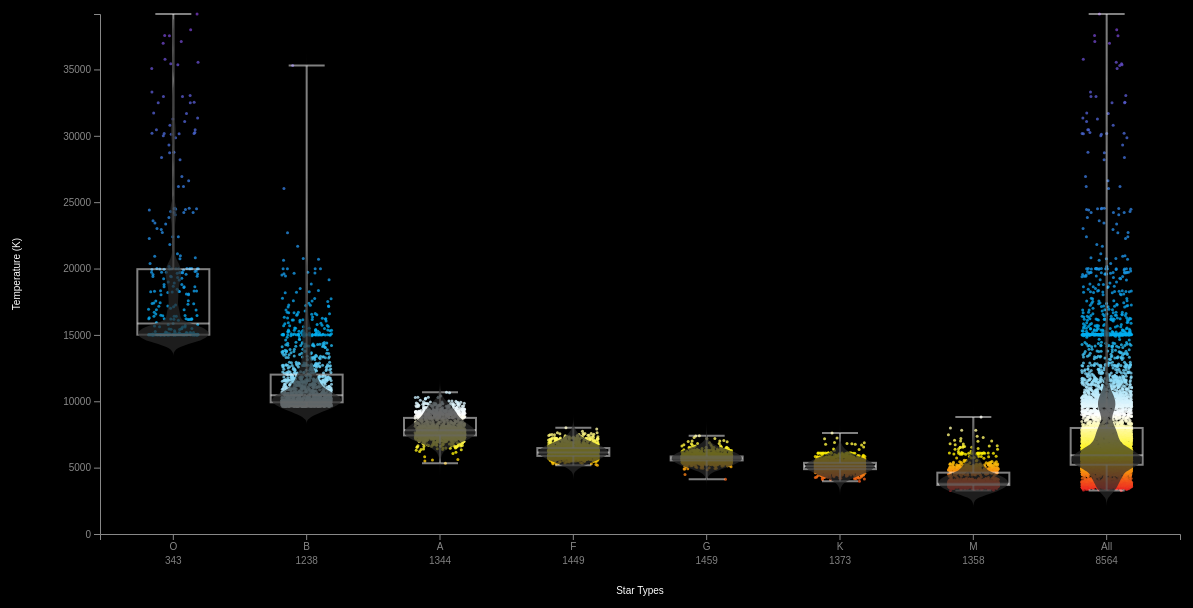
D3 v7 page, settled after 480 driven frames (8 s of simulated time); the page loaded 1 data file(s).


// ── js/ex04.js
/*
Lab 4 Assignment Submission

Name: Won Suk CHO
Program: M2 IoT

References:
https://www.d3-graph-gallery.com/boxplot
https://www.d3-graph-gallery.com/density.html
https://www.d3-graph-gallery.com/graph/interactivity_tooltip.html
https://www.d3-graph-gallery.com/graph/line_transition.html
https://www.d3-graph-gallery.com/graph/custom_axis.html
https://www.d3-graph-gallery.com/graph/barplot_basic.html
https://observablehq.com/@d3/d3-scale
https://observablehq.com/@mbostock/kernel-density-estimation
https://www.d3-graph-gallery.com/graph/area_basic.html
https://github.com/d3/d3-transition
https://stackoverflow.com/questions/16256454/d3-js-position-tooltips-using-element-position-not-mouse-position
*/
const ctx = {
    CHART_WIDTH: 1280,
    CHART_HEIGHT: 720,
    JITTER_W: 50,
    TEMP_COLOR_RANGE: ["#ed1b25", "#fff200", "#ffffff", "#00aeef", "#525ccc"],
    TEMP_COLOR_DOMAIN: [3200, 6000, 9000, 15000, 32000],
    TEMP_TICK_INTERVAL: 5000,
    MARGIN: { top: 100, right: 100, bottom: 100, left: 100 }
};

let svgTooltip;

// Define star types
const starTypes = ["O", "B", "A", "F", "G", "K", "M", "All"];

// Function to draw the main canvas
function drawCanvas() {
    console.log("Creating the main SVG canvas.");

    const svg = d3.select("#main")
        .append("svg")
        .attr("width", ctx.CHART_WIDTH)
        .attr("height", ctx.CHART_HEIGHT);

    const mainG = svg.append("g").attr("id", "mainG")
        .attr("transform", `translate(${ctx.MARGIN.left}, ${ctx.MARGIN.top})`);

    console.log("SVG canvas created. Starting data load...");

    loadData();
}

/*-------------- 1. Scales ------------------------*/
/*
Initialize the y-axis and x-axis scales, and draw the axes.
*/
/*===== START =====*/

// Function to draw the Y-axis with a linear temperature scale
function drawYAxis(mainG, data) {
    console.log("Drawing Y-axis with temperature scale.");

    const tempExtent = d3.extent(data, d => d.Teff); // Find the min and max temperature
    console.log("Temperature extent (min, max):", tempExtent);

    const yScale = d3.scaleLinear()
        .domain([0, tempExtent[1]]) // Ensure domain starts from 0
        .range([ctx.CHART_HEIGHT - ctx.MARGIN.top - ctx.MARGIN.bottom, 0]); // Adjusted range

    console.log("Y-axis scale domain:", yScale.domain());
    console.log("Y-axis scale range:", yScale.range());

    // Define Y-axis
    const yAxis = d3.axisLeft(yScale)
        .ticks((tempExtent[1] - tempExtent[0]) / ctx.TEMP_TICK_INTERVAL)
        .tickFormat(d => d3.format("~")(d));  // No scientific notation

    // Append the Y-axis
    mainG.append("g")
        .attr("id", "y-axis")
        .call(yAxis);

    // Add Y-axis label
    mainG.append("text")
        .attr("transform", "rotate(-90)")
        .attr("y", -ctx.MARGIN.left + 20)
        .attr("x", -(ctx.CHART_HEIGHT - ctx.MARGIN.top - ctx.MARGIN.bottom) / 2)
        .style("text-anchor", "middle")
        .style("fill", "white")
        .text("Temperature (K)");

    console.log("Y-axis drawn.");

    return yScale; // Return the yScale for use in the scatterplot
}

// Function to draw the X-axis at the bottom of the chart
function drawXAxis(mainG) {
    console.log("Drawing X-axis with star types.");

    const xScale = d3.scaleBand()
        .domain(starTypes)
        .range([0, ctx.CHART_WIDTH - ctx.MARGIN.left - ctx.MARGIN.right])
        .padding(0.1);

    console.log("X-axis scale domain:", xScale.domain());
    console.log("X-axis scale range:", xScale.range());

    // Define X-axis
    const xAxis = d3.axisBottom(xScale);

    // Append the X-axis and position it at the bottom
    mainG.append("g")
        .attr("id", "x-axis")
        .attr("transform", `translate(0, ${ctx.CHART_HEIGHT - ctx.MARGIN.top - ctx.MARGIN.bottom})`)
        .call(xAxis);

    // Add X-axis title "Star Types"
    mainG.append("text")
        .attr("x", (ctx.CHART_WIDTH - ctx.MARGIN.left - ctx.MARGIN.right) / 2)
        .attr("y", ctx.CHART_HEIGHT - ctx.MARGIN.top - ctx.MARGIN.bottom + 60)
        .style("text-anchor", "middle")
        .style("fill", "white")
        .text("Star Types");

    console.log("X-axis drawn.");

    return xScale;
}

/*===== END =====*/

/*-------------- 2. Raw Data Points ------------------------*/
/*
Populate each of the star type groups with circles representing stars.
*/
/*===== START =====*/

// Function to generate color for temperature
function createColorScale() {
    console.log("Creating color scale for star temperatures.");
    const colorScale = d3.scaleLinear()
        .domain(ctx.TEMP_COLOR_DOMAIN)
        .range(ctx.TEMP_COLOR_RANGE);

    console.log("Color scale domain:", colorScale.domain());
    console.log("Color scale range:", colorScale.range());

    return colorScale;
}

/*===== END =====*/

/*-------------- 3. Boxplots ------------------------*/
/*
Draw box plots on top of the raw data points.
*/
/*===== START =====*/

// Function to calculate summary statistics for each star type
function getSummaryStatistics(data) {
    const values = data.map(d => d.Teff).sort(d3.ascending);
    const q1 = d3.quantile(values, 0.25);
    const median = d3.median(values);
    const q3 = d3.quantile(values, 0.75);
    const min = d3.min(values);
    const max = d3.max(values);

    console.log(`Summary statistics for ${data[0].SpType.trim()}:`);
    console.log({ q1, median, q3, min, max });

    return { q1, median, q3, min, max };
}

/*===== END =====*/

/*-------------- 4. Density Plots ------------------------*/
/*
Add density plots to illustrate the distribution of temperatures across star types.
*/
/*===== START =====*/

// Function to compute kernel density estimation
function kernelDensityEstimator(kernel, x) {
    return function (sample) {
        return x.map(function (x) {
            return [x, d3.mean(sample, function (v) { return kernel(x - v); })];
        });
    };
}

function kernelEpanechnikov(k) {
    return function (v) {
        v = v / k;
        return Math.abs(v) <= 1 ? 0.75 * (1 - v * v) / k : 0;
    };
}

function densityPlot(data, scale) {
    console.log("Computing density plot data.");
    // Create an array of Teff values
    const values = data.map(d => d.Teff);

    // Define the range of Teff values
    const x = d3.range(scale.domain()[0], scale.domain()[1], (scale.domain()[1] - scale.domain()[0]) / 100);

    // Define the kernel
    const kde = kernelDensityEstimator(kernelEpanechnikov(1000), x);

    // Compute the density estimation
    const density = kde(values);

    console.log("Density data length:", density.length);
    console.log("Density plot data computed.");
    return density;
}

/*===== END =====*/

/*-------------- 5. Enhancements ------------------------*/
/*
Add interactive and animation features.
*/
/*===== START =====*/

// Add this before the starTypes.forEach loop in the plotStarsAndBoxPlots function
function plotStarsAndBoxPlots(mainG, starsWithTeff, yScale, xScale) {
    const colorScale = createColorScale();

    console.log("Computing star counts for each star type.");

    // Compute star counts for each star type and find the maximum count
    const starCountsMap = {};
    starTypes.forEach(type => {
        const groupData = starsWithTeff.filter(d => (d.SpType && d.SpType.trim().startsWith(type)) || type === "All");
        starCountsMap[type] = groupData.length;
    });
    const maxStarCount = d3.max(Object.values(starCountsMap));

    console.log("Star counts per star type:", starCountsMap);
    console.log("Maximum star count across star types:", maxStarCount);

    // Variables for box width, whisker cap length, and opacity
    const boxWidth = xScale.bandwidth() * 0.6;  // Adjustable box width relative to xScale bandwidth
    const capLength = boxWidth * 0.5;      // Adjustable whisker cap length
    const opacity = 0.5;       // Adjustable opacity
    const densityOpacity = 0.7;        // Opacity variable for density plot

    starTypes.forEach((type, index) => {
        const groupData = starsWithTeff.filter(d => (d.SpType && d.SpType.trim().startsWith(type)) || type === "All");
        console.log(`Plotting ${groupData.length} stars for star type ${type}.`);

        // Compute the animation duration based on the star count
        const starCount = starCountsMap[type];
        const minDuration = 1000;  // Minimum duration in milliseconds
        const maxDuration = 3000;  // Maximum duration in milliseconds
        const duration = minDuration + (starCount / maxStarCount) * (maxDuration - minDuration);

        console.log(`Animation duration for star type ${type}: ${duration} ms`);

        // Create a group for each star type
        const groupG = mainG.append("g")
            .attr("id", `group_${type}`)
            .attr("transform", `translate(${xScale(type)}, 0)`);

        // ---- Plot Circles First ----
        // Plot raw data points (circles)
        const circlesGroup = groupG.append("g");

        circlesGroup.selectAll("circle")
            .data(groupData)
            .enter()
            .append("circle")
            .attr("cx", () => xScale.bandwidth() / 2 + Math.random() * ctx.JITTER_W - ctx.JITTER_W / 2)
            .attr("cy", -10)  // Start position A: above the chart
            .attr("r", 1.5)  // Adjust the radius as needed
            .style("fill", d => colorScale(d.Teff))
            .attr("opacity", 0.8)
            .on("mouseover", function(event, d) {
                // Remove any existing tooltips to avoid duplicates
                if (svgTooltip) svgTooltip.remove();
            
                // Create the tooltip group at the mouse position
                svgTooltip = mainG.append("g")
                    .attr("transform", `translate(${event.offsetX - ctx.MARGIN.left + 10}, ${event.offsetY - ctx.MARGIN.top - 30})`);
            
                // Add a rect for the background with dynamic width based on text length
                svgTooltip.append("rect")
                    .attr("width", 180)  // Adjust this width based on text length
                    .attr("height", 25)  // Adjust this height to fit your text
                    .attr("fill", "rgba(255, 255, 255, 0.7)")  // White background with 70% opacity
                    .attr("rx", 5)  // Rounded corners
                    .attr("ry", 5);
            
                // Add text inside the tooltip
                svgTooltip.append("text")
                    .attr("y", 10)  // Vertically centered in the rectangle
                    .attr("fill", "black")  // Black font color
                    .style("font-size", "10px")
                    .html(`<tspan x="10" dy="0">Gaia Source: ${d.Source}</tspan>
                           <tspan x="10" dy="1.2em">Temperature = ${d.Teff} K</tspan>`);
            })
            .on("mouseout", function() {
                // Remove the tooltip when the mouse is out
                if (svgTooltip) svgTooltip.remove();
            })                       
            .transition()
            .duration(duration)
            .attr("cy", d => yScale(d.Teff));  // Position B: actual position

        // Animate the star count value from 0 to the actual count
        mainG.append("text")
            .attr("x", xScale(type) + xScale.bandwidth() / 2)
            .attr("y", ctx.CHART_HEIGHT - ctx.MARGIN.top - ctx.MARGIN.bottom + 30)
            .attr("text-anchor", "middle")
            .style("fill", "gray")
            .text(0)
            .transition()
            .duration(duration)
            .tween("text", function() {
                const i = d3.interpolateNumber(0, starCount);
                return function(t) {
                    this.textContent = Math.round(i(t));
                };
            });

        // Delay drawing the box plot and density plot until after circles are positioned
        // Compute summary statistics for the box plot
        const summary = getSummaryStatistics(groupData);

        // Draw box for interquartile range (IQR)
        groupG.append("rect")
            .datum(summary)
            .attr("x", xScale.bandwidth() / 2 - boxWidth / 2)  // Center the box
            .attr("y", d => yScale(d.q3))  // Start at Q3
            .attr("width", boxWidth)
            .attr("height", d => yScale(d.q1) - yScale(d.q3))  // Height from Q1 to Q3
            .attr("fill", "none")
            .attr("stroke", "white")
            .attr("stroke-width", 2)
            .attr("opacity", 0)  // Start with opacity 0
            .style("pointer-events", "none")
            .transition()
            .delay(duration)
            .duration(500)
            .attr("opacity", opacity);  // Fade in after circles are done

        // Draw median line
        groupG.append("line")
            .datum(summary)
            .attr("x1", xScale.bandwidth() / 2 - boxWidth / 2)
            .attr("x2", xScale.bandwidth() / 2 + boxWidth / 2)
            .attr("y1", d => yScale(d.median))
            .attr("y2", d => yScale(d.median))
            .attr("stroke", "white")
            .attr("stroke-width", 2)
            .attr("opacity", 0)  // Start with opacity 0
            .style("pointer-events", "none")
            .transition()
            .delay(duration)
            .duration(500)
            .attr("opacity", opacity);  // Fade in after circles are done

        // Draw whiskers for min and max with perpendicular lines
        groupG.append("line")
            .datum(summary)
            .attr("x1", xScale.bandwidth() / 2)
            .attr("x2", xScale.bandwidth() / 2)
            .attr("y1", d => yScale(d.min))
            .attr("y2", d => yScale(d.q1))
            .attr("stroke", "white")
            .attr("stroke-width", 2)
            .attr("opacity", 0)  // Start with opacity 0
            .style("pointer-events", "none")
            .transition()
            .delay(duration)
            .duration(500)
            .attr("opacity", opacity);  // Fade in after circles are done

        groupG.append("line")
            .datum(summary)
            .attr("x1", xScale.bandwidth() / 2)
            .attr("x2", xScale.bandwidth() / 2)
            .attr("y1", d => yScale(d.max))
            .attr("y2", d => yScale(d.q3))
            .attr("stroke", "white")
            .attr("stroke-width", 2)
            .attr("opacity", 0)  // Start with opacity 0
            .style("pointer-events", "none")
            .transition()
            .delay(duration)
            .duration(500)
            .attr("opacity", opacity);  // Fade in after circles are done

        // Add perpendicular lines (whisker caps) at the whiskers (top and bottom)
        groupG.append("line")
            .datum(summary)
            .attr("x1", xScale.bandwidth() / 2 - capLength / 2)  // Adjust cap length
            .attr("x2", xScale.bandwidth() / 2 + capLength / 2)
            .attr("y1", d => yScale(d.min))
            .attr("y2", d => yScale(d.min))
            .attr("stroke", "white")
            .attr("stroke-width", 2)
            .attr("opacity", 0)  // Start with opacity 0
            .style("pointer-events", "none")
            .transition()
            .delay(duration)
            .duration(500)
            .attr("opacity", opacity);  // Fade in after circles are done

        groupG.append("line")
            .datum(summary)
            .attr("x1", xScale.bandwidth() / 2 - capLength / 2)  // Adjust cap length
            .attr("x2", xScale.bandwidth() / 2 + capLength / 2)
            .attr("y1", d => yScale(d.max))
            .attr("y2", d => yScale(d.max))
            .attr("stroke", "white")
            .attr("stroke-width", 2)
            .attr("opacity", 0)  // Start with opacity 0
            .style("pointer-events", "none")
            .transition()
            .delay(duration)
            .duration(500)
            .attr("opacity", opacity);  // Fade in after circles are done

        // ---- Density Plot Implementation ----

        // Create an effTScale with the same domain and range as yScale
        const effTScale = d3.scaleLinear()
            .domain(yScale.domain())
            .range(yScale.range());

        // Compute the density data
        console.log(`Computing density plot for star type ${type}.`);
        const density = densityPlot(groupData, effTScale);

        // Create a density scale to map density values to x-offsets
        const maxDensity = d3.max(density, d => d[1]);
        const densityScale = d3.scaleLinear()
            .domain([0, maxDensity])
            .range([0, boxWidth / 2]); // Map to half of the box width

        console.log(`Drawing density plot for star type ${type}.`);
        // Draw the density area
        groupG.append("path")
            .datum(density)
            .attr("fill", "#2a2a2a")
            .attr("stroke", "none")
            .attr("opacity", 0)  // Start with opacity 0
            .attr("d", d3.area()
                .curve(d3.curveBasis)
                .x0(d => xScale.bandwidth() / 2 - densityScale(d[1]))
                .x1(d => xScale.bandwidth() / 2 + densityScale(d[1]))
                .y(d => yScale(d[0]))
            )
            .style("pointer-events", "none")
            .transition()
            .delay(duration)
            .duration(500)
            .attr("opacity", densityOpacity);  // Fade in after circles are done
    });
}

/*===== END =====*/

// Call this updated function after loading the data
function loadData() {
    console.log("Loading star data...");

    d3.csv("data/sample_gaia_DR3_2024.csv").then(function (data) {
        console.log("Total number of stars loaded:", data.length);
        console.log("Sample data:", data.slice(0,5));

        const starsWithTeff = data.filter(d => parseFloat(d.Teff) > 0)
            .map(d => ({ ...d, Teff: parseFloat(d.Teff), SpType: d.SpType_ELS ? d.SpType_ELS.trim() : "" }));

        console.log(`Stars with estimated temperature: ${starsWithTeff.length}`);
        console.log("Sample stars with Teff:", starsWithTeff.slice(0,5));

        // Call functions to create Y-axis and X-axis
        const mainG = d3.select("#mainG");
        const yScale = drawYAxis(mainG, starsWithTeff);
        const xScale = drawXAxis(mainG);

        // Plot stars, box plots, and density plots
        plotStarsAndBoxPlots(mainG, starsWithTeff, yScale, xScale);

        console.log("Data plotting complete.");

    }).catch(function (error) {
        console.error("Error loading data:", error);
    });
}

// Initialize the visualization
function createViz() {
    console.log("Using D3 v" + d3.version);
    drawCanvas(); // Call to draw the main canvas and load data
}


### data: data/sample_gaia_DR3_2024.csv
, IDX, RA_ICRS, DE_ICRS, Source, Plx, PM, pmRA, pmDE, Gmag, e_Gmag, BPmag, e_BPmag, RPmag, e_RPmag, GRVSmag, e_GRVSmag, BR_RP, BP_G, G_RP, pscol, Teff, Dist, Rad
337523, 51850, 65.08, 32.06, 166541931045406208, 0.9285, 7.86, 2.691, -7.385, 14.82, 0.002774, 15.29, 0.003734, 14.18, 0.003934, 13.66, 0.1121, 1.109, 0.4702, 0.6388, , 5797, 909.4, 1.123
350325, 64652, 88.94, 41.8, 192185806381042048, 2.019, 7.678, -0.078, -7.678, 13.71, 0.002767, 14.11, 0.00296, 13.13, 0.003863, 12.96, 0.03903, 0.9758, 0.404, 0.5718, , 5664, 451.2, 0.833
593940, 8267, 269.2, -19.99, 4119250086453282688, 0.0936, 5.059, -3.484, -3.669, 16.35, 0.002903, 18.23, 0.01235, 15, 0.005431, , , 3.232, 1.882, 1.349, , 15010, 1740, 3.617
7668, 7668, 60.54, 45.89, 245506313536415744, 2.965, 18.23, 8.978, -15.86, 10.03, 0.002778, 10.22, 0.002814, 9.694, 0.003785, 9.575, 0.008087, 0.5288, 0.197, 0.3318, 1.614, 6985, 342.9, 2.133
313163, 27490, 36.78, 25.03, 103035891769825280, 1.774, 18.43, 7.169, -16.98, 14.37, 0.00286, 14.81, 0.004393, 13.76, 0.004338, 13.47, 0.1474, 1.047, 0.4415, 0.6051, , 5323, 589.3, 0.8948
3003, 3003, 82.35, 36.81, 184240219962508544, 1.332, 2.125, 0.692, 2.01, 12.87, 0.002761, 13.36, 0.002883, 12.21, 0.003803, 11.9, 0.02205, 1.154, 0.4929, 0.6613, , 7759, 814.7, 2.199
370865, 85192, 66.75, 41.73, 228170038819648384, 0.707, 2.66, 2.634, -0.369, 14.61, 0.00281, 15.42, 0.003665, 13.73, 0.004232, 13.25, 0.06272, 1.692, 0.8072, 0.8847, , 5292, 1070, 2.578
14293, 14293, 18.25, 55.74, 411734673314885248, 3.041, 6.341, -5.718, -2.74, 9.348, 0.002761, 9.478, 0.002798, 9.103, 0.003784, 8.999, 0.008019, 0.3753, 0.13, 0.2453, , 7504, 332, 2.454
78396, 78396, 106.7, -19.92, 2929562390492597120, 0.3749, 2.946, -1.87, 2.276, 14.64, 0.002767, 14.96, 0.003087, 14.14, 0.003872, 14.05, 0.0854, 0.8245, 0.3238, 0.5007, , 7838, 2265, 2.087
591278, 5605, 263.1, -29.95, 4058541892067981696, 0.1346, 4.34, -4.042, -1.581, 15.09, 0.002874, 16.73, 0.02875, 13.76, 0.01181, , , 2.974, 1.646, 1.327, , 15010, 1899, 6.227
393068, 7395, 42.34, 16.46, 33697664865077504, 2.646, 45.39, 42.26, -16.55, 14.97, 0.002789, 15.66, 0.004381, 14.16, 0.004126, 13.82, 0.13, 1.503, 0.6992, 0.8043, , 4484, 369, 0.7022
376954, 91281, 48.79, 40.68, 238950131852473984, 0.3961, 15.9, 15.72, -2.358, 14.5, 0.002768, 14.96, 0.002997, 13.85, 0.003882, 13.76, 0.1985, 1.113, 0.4684, 0.6442, , 6003, 1475, 2.117
370674, 85001, 64.2, 40.44, 227780742984393856, 1.432, 17.2, 3.191, -16.9, 13.98, 0.002761, 14.58, 0.002964, 13.23, 0.003838, 12.89, 0.04541, 1.356, 0.6043, 0.7516, 1.443, 5514, 661.8, 1.552
449098, 63425, 70.25, 29.15, 158079849038689280, 2.421, 10.77, -2.859, -10.38, 10.22, 0.00278, 11.42, 0.003009, 9.161, 0.003795, 8.672, 0.005185, 2.256, 1.194, 1.063, , 4766, 411.4, 12.67
337496, 51823, 65.01, 31.71, 166504032254146560, 1.488, 11.55, 6.946, -9.23, 14.4, 0.002765, 14.87, 0.003055, 13.75, 0.003916, 13.51, 0.09252, 1.115, 0.474, 0.6411, , 5848, 594.6, 0.8852
532934, 47261, 317.9, 48.79, 2165745990693299968, 0.2134, 4.6, -3.927, -2.395, 14.64, 0.003037, 18.06, 0.01646, 13.13, 0.00461, 12.46, 0.02889, 4.936, 3.425, 1.511, , 3599, 3479, 110.8
137744, 37744, 5.255, 62.77, 430614112599738112, 0.0085, 4.02, -3.642, -1.701, 10.33, 0.002776, 10.4, 0.002827, 10.14, 0.003793, , , 0.2602, 0.07153, 0.1887, , 14359, 1263, 3.834
109754, 9754, 73.75, 38.17, 199009302525564800, 0.4653, 1.555, 1.472, -0.503, 13.35, 0.002768, 13.61, 0.002905, 12.92, 0.003813, , , 0.6923, 0.2625, 0.4299, , 10904, 2380, 3.055
371731, 86058, 60.88, 40.82, 230285224313134720, 2.723, 5.17, -4.715, 2.12, 13.43, 0.0028, 13.92, 0.003344, 12.78, 0.004205, 12.51, 0.03198, 1.137, 0.4848, 0.6527, , 5612, 353.7, 0.8648
168354, 68354, 37.29, 62.94, 514096830736030592, 0.358, 0.522, -0.319, -0.413, 11.51, 0.002773, 11.81, 0.002811, 11.03, 0.003784, , , 0.7841, 0.3001, 0.484, , 16129, 3340, 8.778
83840, 83840, 115.3, -16.28, 3028777440701457280, 0.781, 5.303, -4.028, 3.449, 10.3, 0.00278, 10.42, 0.002823, 10.05, 0.003794, 9.934, 0.01021, 0.3679, 0.1254, 0.2425, , 8572, 1166, 5.187
435030, 49357, 43.44, 39.31, 143490910286526592, 0.1171, 0.514, 0.319, -0.404, 13.5, 0.002765, 14.27, 0.003011, 12.65, 0.003814, 12.32, 0.02472, 1.619, 0.769, 0.85, , 4200, 4904, 22.44
161249, 61249, 23.54, 59.84, 509393914576028032, 0.6421, 2.133, -1.417, -1.595, 10.58, 0.002813, 10.75, 0.003222, 10.28, 0.003961, , , 0.4767, 0.1671, 0.3097, , 11634, 1050, 3.849
193935, 8262, 46.41, 13.27, 30399331844491776, 1.129, 3.53, -1.52, -3.186, 12.88, 0.002775, 13.26, 0.002921, 12.34, 0.003825, 12.11, 0.05714, 0.9242, 0.3758, 0.5484, , 6060, 897, 2.267
569777, 84104, 267.5, -33.64, 4041882813393311872, 0.1034, 5.306, -0.809, -5.244, 15.7, 0.002879, 17.98, 0.0128, 14.32, 0.004617, 13.04, 0.09903, 3.665, 2.288, 1.376, , 3539, 10058, 83.88
309568, 23895, 26.22, 16.9, 91533179076788352, 1.693, 12.16, 8.641, 8.553, 14.43, 0.002767, 14.84, 0.003258, 13.86, 0.003896, 13.61, 0.1375, 0.986, 0.4077, 0.5783, , 5223, 577.6, 0.8372
85484, 85484, 112, -12.36, 3034451814050324736, 0.6325, 3.39, -2.158, 2.614, 14.16, 0.002769, 14.47, 0.00296, 13.69, 0.003846, 13.52, 0.06914, 0.7825, 0.3081, 0.4744, , 7664, 1659, 1.824
208552, 22879, 52.08, 22.5, 61813551578310400, 1.798, 25.58, 15.9, -20.04, 12.73, 0.002777, 13.15, 0.002895, 12.12, 0.003797, 11.89, 0.02185, 1.037, 0.4264, 0.6102, , 6021, 641.2, 1.937
369745, 84072, 62.19, 36.65, 225248494687007744, 0.5227, 3.253, 0.086, -3.252, 12.65, 0.002758, 13.23, 0.002831, 11.93, 0.003796, 11.63, 0.009357, 1.302, 0.5753, 0.7266, , 5632, 1982, 7.932
465699, 80026, 71.23, 35.24, 174242768749678592, 0.2212, 1.26, 1.189, -0.419, 14.48, 0.002765, 15.66, 0.003215, 13.42, 0.003838, 12.84, 0.0569, 2.247, 1.181, 1.066, , 5138, 2221, 9.266
173846, 73846, 14.19, 63.36, 523737868388949888, 0.4336, 3.154, -3.153, -0.057, 14.72, 0.002769, 15.02, 0.003753, 14.03, 0.004248, , , 0.9953, 0.307, 0.6882, , 11951, 2541, 2.172
438448, 52775, 68.71, 25.48, 148038524737736704, 0.3098, 2.15, 0.902, -1.952, 14.92, 0.002787, 16.05, 0.004275, 13.88, 0.004061, 13.38, 0.07564, 2.164, 1.123, 1.04, , 4756, 2135, 7.059
… [head cut at 6 KiB]